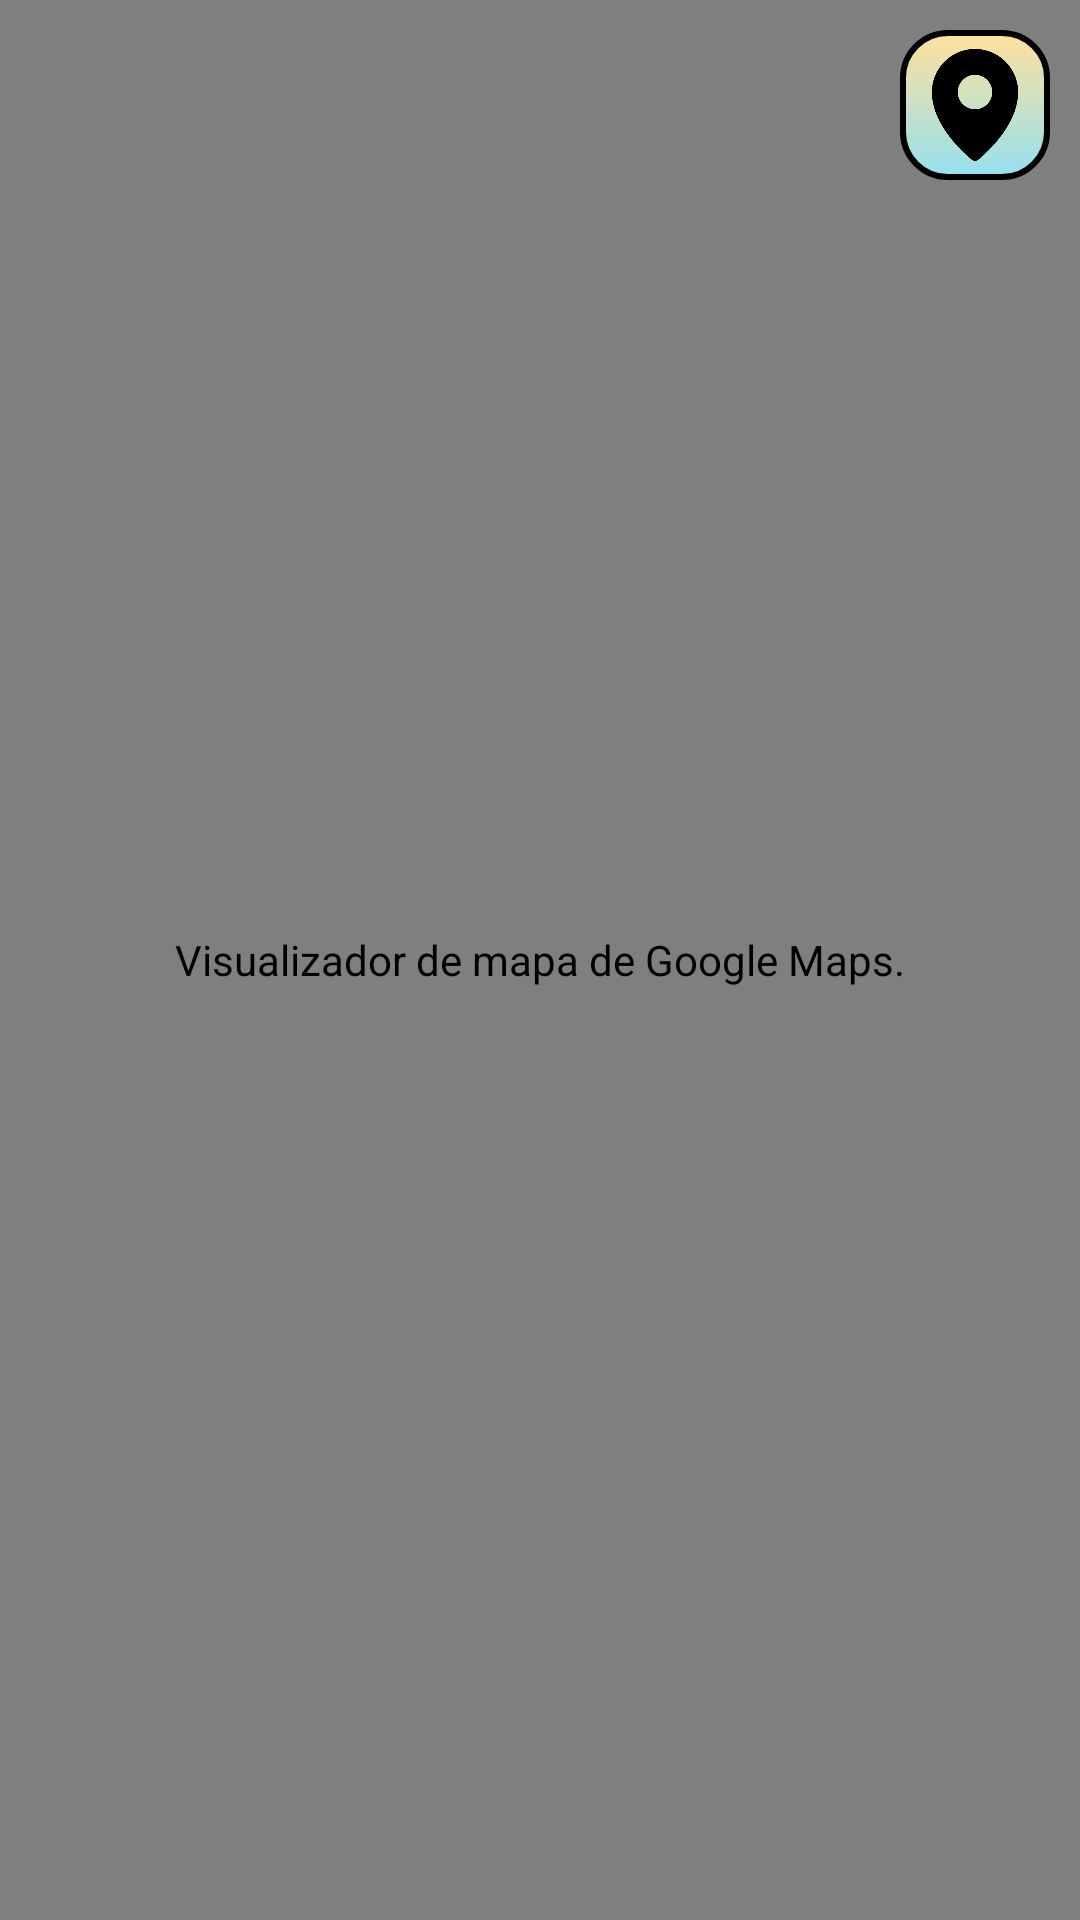

Here is an Android app screen rendered from its layout file. Give the layout XML and the strings, colors and styles it references.
<!-- AndroidManifest.xml: application theme Theme.Medicinex -->
<!-- res/layout/fragment_nearby_pharmacies_maps.xml -->
<?xml version="1.0" encoding="utf-8"?>
<androidx.constraintlayout.widget.ConstraintLayout xmlns:android="http://schemas.android.com/apk/res/android"
    xmlns:app="http://schemas.android.com/apk/res-auto"
    xmlns:tools="http://schemas.android.com/tools"
    android:layout_width="match_parent"
    android:layout_height="match_parent"
    tools:context=".ui.view.NearbyPharmaciesMapsFragment"
    android:background="@drawable/gradient_background">


    <com.google.android.gms.maps.MapView
        android:id="@+id/mapaa"
        android:layout_width="match_parent"
        android:layout_height="match_parent"
        android:contentDescription="@string/maps"
        app:layout_constraintBottom_toBottomOf="parent"
        app:layout_constraintEnd_toEndOf="parent"
        app:layout_constraintStart_toStartOf="parent"
        app:layout_constraintTop_toTopOf="parent" />

    <ImageView
        android:id="@+id/takeMeHome"
        android:layout_width="50dp"
        android:layout_height="50dp"
        android:layout_marginTop="10dp"
        android:layout_marginEnd="10dp"
        android:contentDescription="@string/close_button_description"
        app:layout_constraintEnd_toEndOf="parent"
        app:layout_constraintTop_toTopOf="parent"
        app:srcCompat="@drawable/maps"
        android:background="@drawable/yellow_gradient_rectangle_holder"/>

</androidx.constraintlayout.widget.ConstraintLayout>
<!-- resources referenced by this layout -->
<resources>
  <!-- drawable gradient_background (drawable) -->
  <?xml version="1.0" encoding="utf-8"?>
  <selector xmlns:android="http://schemas.android.com/apk/res/android">
      <item>
          <shape>
              <gradient
                  android:startColor="@color/lightBlue"
                  android:endColor="@color/lightPurple"
                  android:angle="270"
                  />
          </shape>
      </item>
  </selector>
  <!-- drawable maps: png bitmap (drawable, 5981 bytes) -->
  <!-- drawable yellow_gradient_rectangle_holder (drawable) -->
  <?xml version="1.0" encoding="utf-8"?>
  <shape xmlns:android="http://schemas.android.com/apk/res/android" android:id="@+id/listview_background_shape">
      <stroke android:width="2dp" android:color="@color/black" />
      <padding android:left="2dp"
          android:top="2dp"
          android:right="2dp"
          android:bottom="2dp" />
      <corners android:radius="15dp" />
  
      <gradient
          android:startColor="@color/lightYellow"
          android:endColor="@color/lightBlue"
          android:angle="270"/>
  </shape>
  <string name="close_button_description">Botón que cierra la pantalla actual</string>
  <string name="maps">Visualizador de mapa de Google Maps.</string>
  <style name="Theme.Medicinex" parent="Theme.AppCompat.Light.NoActionBar">
          
          <item name="colorPrimary">@color/purple_500</item>
          <item name="colorPrimaryVariant">@color/purple_700</item>
          <item name="colorOnPrimary">@color/white</item>
          
          <item name="colorSecondary">@color/teal_200</item>
          <item name="colorSecondaryVariant">@color/teal_700</item>
          <item name="colorOnSecondary">@color/black</item>
          
          <item name="android:statusBarColor">?attr/colorPrimaryVariant</item>
          
  
          
          <item name="android:windowFullscreen">true</item>
      </style>
  <color name="lightBlue">#95E0F0</color>
  <color name="lightPurple">#9FB1F2</color>
  <color name="black">#FF000000</color>
  <color name="lightYellow">#FFE19B</color>
  <color name="purple_500">#FF6200EE</color>
  <color name="purple_700">#FF3700B3</color>
  <color name="white">#FFFFFFFF</color>
  <color name="teal_200">#FF03DAC5</color>
  <color name="teal_700">#FF018786</color>
</resources>
